The GitHub repository sarfrazkhan66003/-OralScan-AI-Oral-Cancer-Detection-System contains a labelled image folder "classifier_dataset" with 4 categories: cancer, leukoplakia, leukoplakia-like, normal. Examples follow, each with its label.

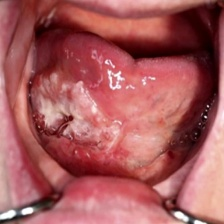
Label: cancer

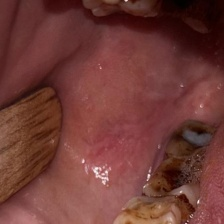
Label: leukoplakia-like

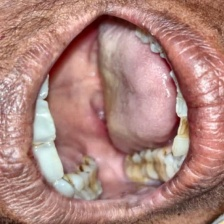
Label: normal

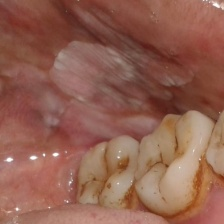
Label: leukoplakia

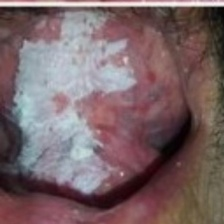
Label: leukoplakia-like

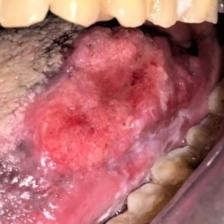
Label: cancer
